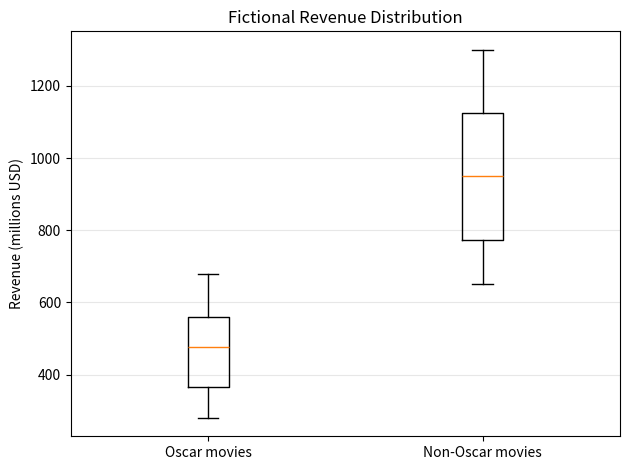

This figure's Python source:
import matplotlib.pyplot as plt
oscar_revenue = [320, 280, 410, 350, 490, 530, 460, 610, 570, 680]
non_oscar_revenue = [650, 720, 810, 760, 920, 1050, 980, 1200, 1150, 1300]
plt.boxplot([oscar_revenue, non_oscar_revenue],
            labels=["Oscar movies", "Non-Oscar movies"])
plt.title("Fictional Revenue Distribution")
plt.ylabel("Revenue (millions USD)")
plt.grid(axis="y", alpha=0.3)
plt.tight_layout()
plt.show()
